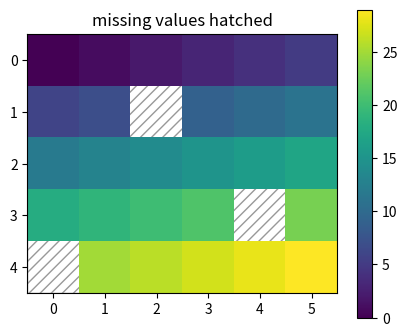

This figure's Python source:
# Mark missing cells of a heat map with hatching behind a masked image.
import numpy as np
import matplotlib.pyplot as plt

data = np.arange(30, dtype=float).reshape(5, 6)
data[1, 2] = data[3, 4] = data[4, 0] = np.nan
fig, ax = plt.subplots(figsize=(5, 4))
ax.add_patch(plt.Rectangle((-0.5, -0.5), 6, 5, fill=False, hatch="///", ec="0.6", zorder=0))
im = ax.imshow(np.ma.masked_invalid(data), cmap="viridis", zorder=1)
fig.colorbar(im)
ax.set_title("missing values hatched")
print(int(np.isnan(data).sum()))
fig.savefig("missing.png")
